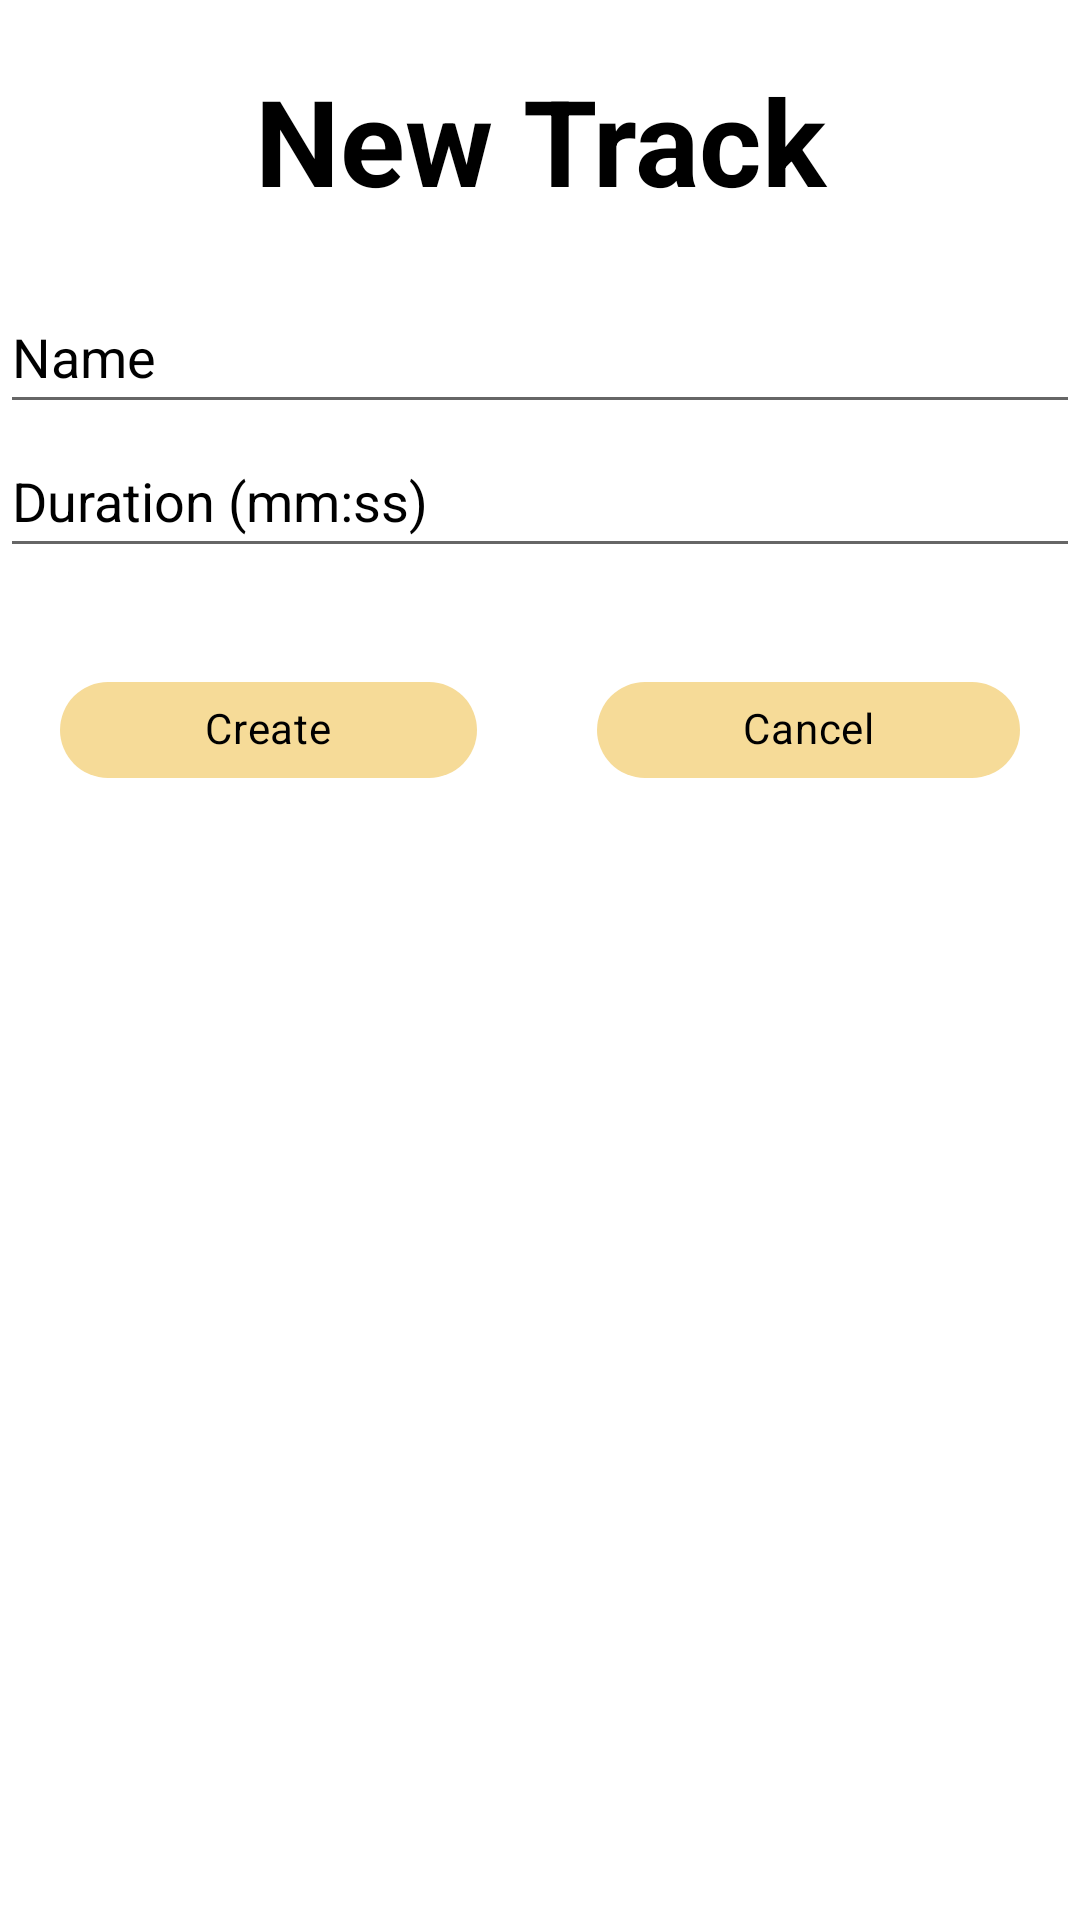

Write the Android layout XML for this screen, with the resource values it uses.
<!-- AndroidManifest.xml: application theme Theme.MISW4203202215MovilGrupo29.NoActionBar -->
<!-- res/layout/track_fragment.xml -->
<?xml version="1.0" encoding="utf-8"?>
<LinearLayout xmlns:android="http://schemas.android.com/apk/res/android"
    xmlns:app="http://schemas.android.com/apk/res-auto"
    xmlns:tools="http://schemas.android.com/tools"
    android:id="@+id/createTrackPanel"
    android:layout_width="match_parent"
    android:layout_height="wrap_content"
    android:layout_gravity="center"
    android:layout_margin="20dp"
    android:orientation="vertical"
    tools:context=".TrackFragment">

    <TextView
        android:id="@+id/fragment_title"
        android:layout_width="match_parent"
        android:layout_height="wrap_content"
        android:layout_margin="20dp"
        android:text="New Track"
        android:textAlignment="center"
        android:textColor="#000000"
        android:textSize="40dp"
        android:textStyle="bold" />

    <EditText
        android:id="@+id/track_name"
        android:layout_width="match_parent"
        android:layout_height="wrap_content"
        android:ems="10"
        android:inputType="textPersonName"
        android:minHeight="48dp"
        android:text="Name"
        android:textColor="#000000"
        android:textColorHighlight="@color/black"
        android:textColorHint="#000000"
        android:textColorLink="@color/black" />

    <EditText
        android:id="@+id/duration"
        android:layout_width="match_parent"
        android:layout_height="wrap_content"
        android:ems="10"
        android:inputType="textPersonName"
        android:minHeight="48dp"
        android:text="Duration (mm:ss)"
        android:textColor="#000000"
        android:textColorHighlight="@color/black"
        android:textColorHint="#000000" />

    <LinearLayout
        android:id="@+id/btn_panel"
        android:layout_width="match_parent"
        android:layout_height="match_parent"
        android:layout_marginTop="30dp">

        <com.google.android.material.chip.Chip
            android:id="@+id/btn_crear"
            android:layout_width="wrap_content"
            android:layout_height="wrap_content"
            android:layout_marginLeft="20dp"
            android:layout_marginRight="20dp"
            android:layout_weight="1"
            android:background="#F6DB98"
            android:text="Create"
            android:textAlignment="center"
            android:textColor="#000000"
            app:chipBackgroundColor="#F6DB98" />

        <com.google.android.material.chip.Chip
            android:id="@+id/btn_cancelar"
            android:layout_width="wrap_content"
            android:layout_height="wrap_content"
            android:layout_marginLeft="20dp"
            android:layout_marginRight="20dp"
            android:layout_weight="1"
            android:text="Cancel"
            android:textAlignment="center"
            android:textColor="#000000"
            app:chipBackgroundColor="#F6DB98" />
    </LinearLayout>
</LinearLayout>
<!-- resources referenced by this layout -->
<resources>
  <style name="Theme.MISW4203202215MovilGrupo29.NoActionBar">
          <item name="windowActionBar">false</item>
          <item name="windowNoTitle">true</item>
      </style>
  <!-- not gathered from this repository: default colours our renderer supplied (Android Studio template values) -->
  <color name="black">#FF000000</color>
</resources>
